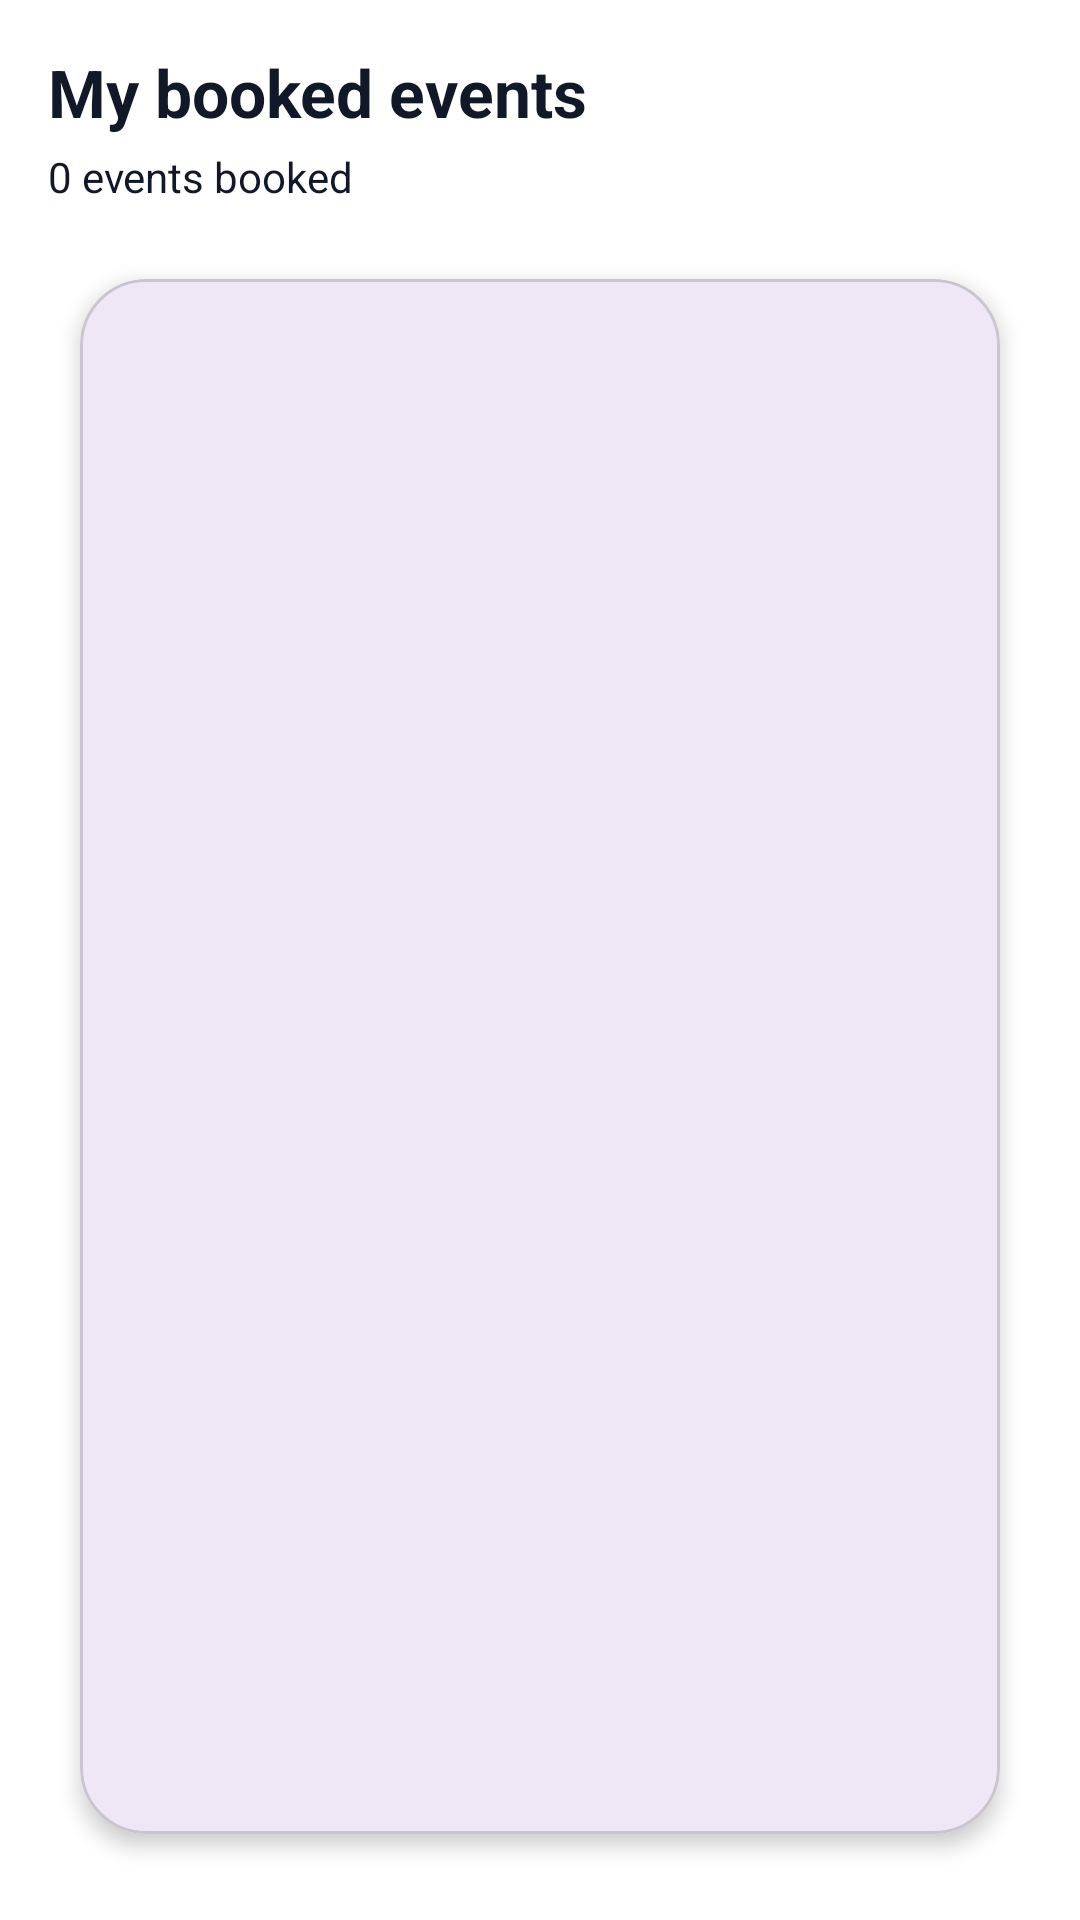

Here is an Android app screen rendered from its layout file. Give the layout XML and the strings, colors and styles it references.
<!-- AndroidManifest.xml: application theme Theme.Material3.Light.NoActionBar -->
<!-- res/layout/fragment_my_events.xml -->
<?xml version="1.0" encoding="utf-8"?>
<LinearLayout xmlns:android="http://schemas.android.com/apk/res/android"
    xmlns:app="http://schemas.android.com/apk/res-auto"
    android:layout_width="match_parent"
    android:layout_height="match_parent"
    android:orientation="vertical"
    android:background="@android:color/white"
    android:padding="16dp">

    <TextView
        android:layout_width="wrap_content"
        android:layout_height="wrap_content"
        android:text="My booked events"
        android:textSize="22sp"
        android:textStyle="bold"
        android:textColor="@color/colorOnSurface"
        android:layout_marginBottom="4dp"/>

    <TextView
        android:id="@+id/tvMyEventsCount"
        android:layout_width="wrap_content"
        android:layout_height="wrap_content"
        android:text="0 events booked"
        android:textSize="14sp"
        android:textColor="@color/colorOnSurface"
        android:layout_marginBottom="8dp"/>

    <com.google.android.material.card.MaterialCardView
        android:layout_width="match_parent"
        android:layout_height="0dp"
        android:layout_weight="1"
        android:layout_marginTop="4dp"
        app:cardCornerRadius="22dp"
        app:cardUseCompatPadding="true"
        app:cardElevation="4dp">

        <LinearLayout
            android:layout_width="match_parent"
            android:layout_height="match_parent"
            android:orientation="vertical">

            <TextView
                android:id="@+id/tvEmptyMyEvents"
                android:layout_width="match_parent"
                android:layout_height="wrap_content"
                android:text="You have no booked events yet."
                android:textSize="15sp"
                android:textColor="@color/colorOnSurface"
                android:gravity="center"
                android:padding="16dp"
                android:visibility="gone" />

            <androidx.recyclerview.widget.RecyclerView
                android:id="@+id/rvMyEvents"
                android:layout_width="match_parent"
                android:layout_height="0dp"
                android:layout_weight="1"/>

        </LinearLayout>

    </com.google.android.material.card.MaterialCardView>

</LinearLayout>
<!-- resources referenced by this layout -->
<resources>
  <color name="colorOnSurface">#111827</color>
</resources>
